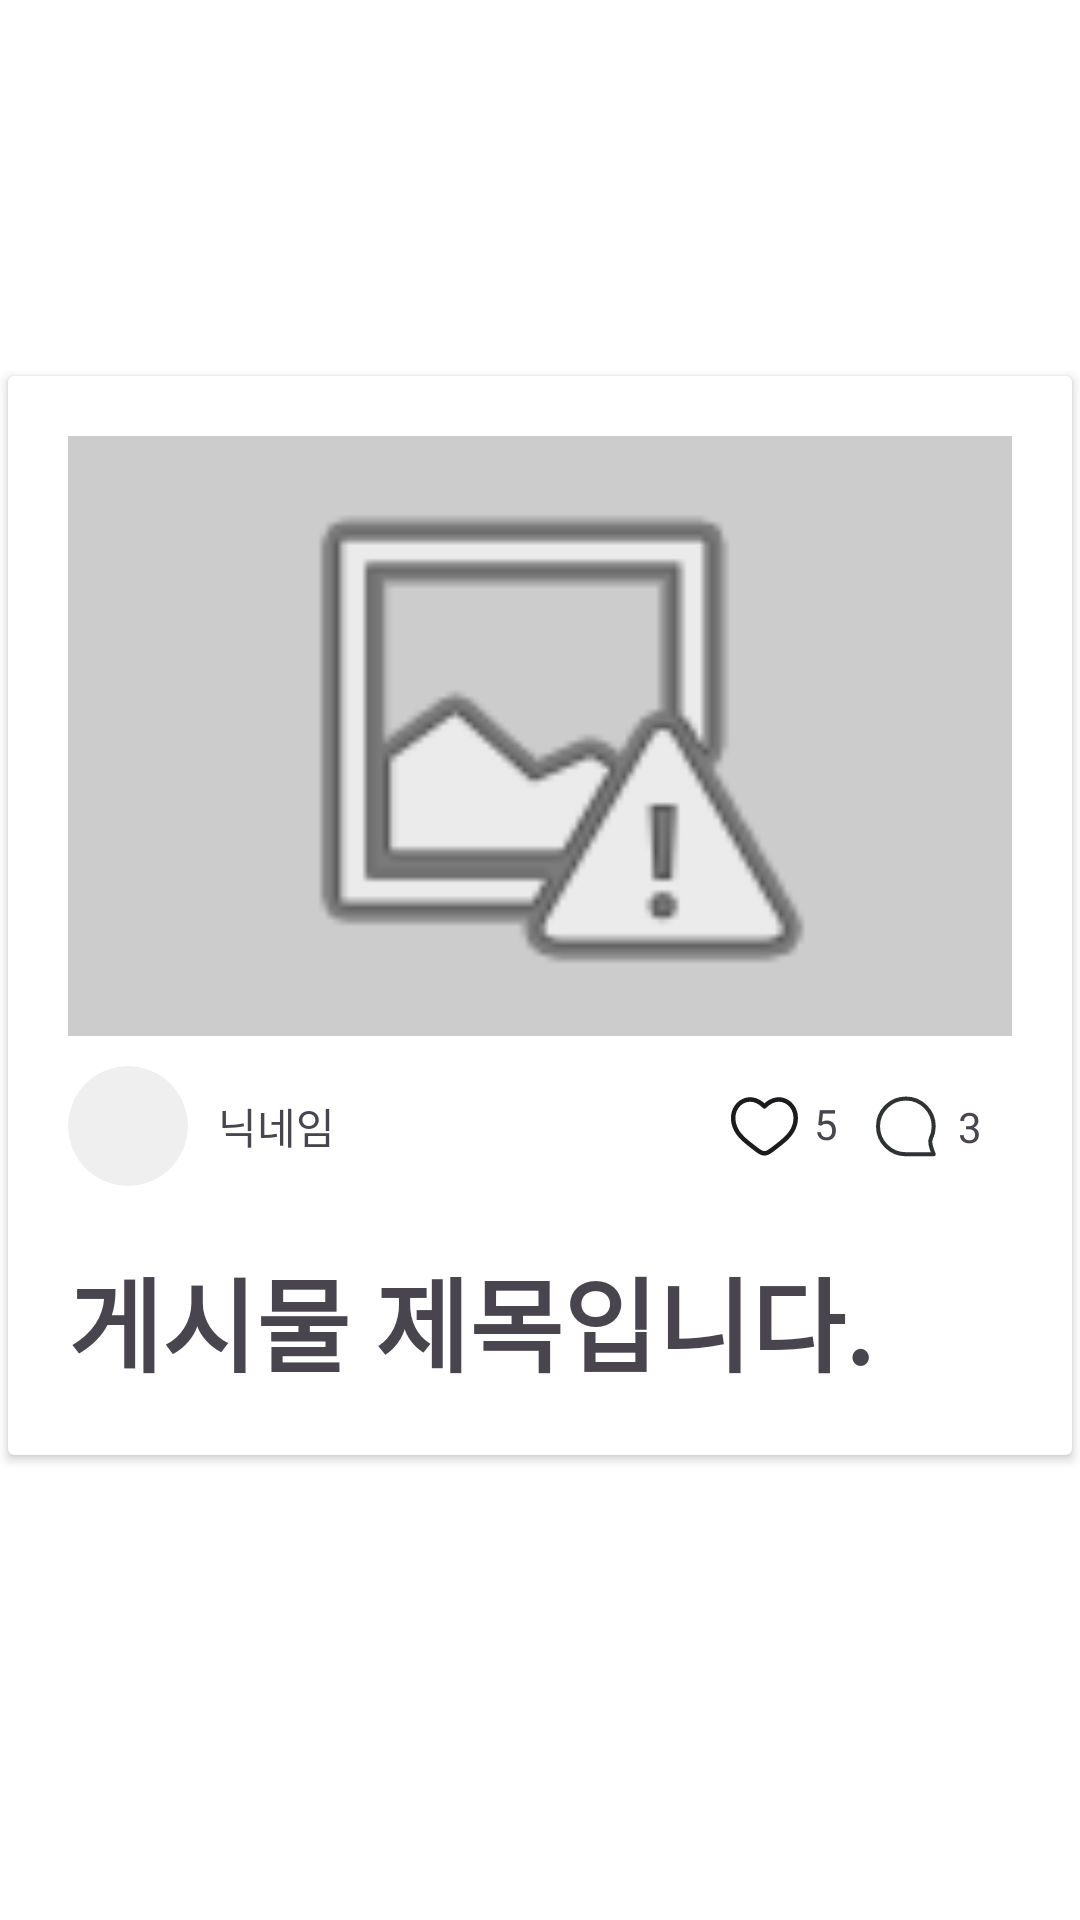

This screen was rendered from an Android layout file. Write that file and the resources it references.
<!-- AndroidManifest.xml: application theme Theme.Lovebug_project -->
<!-- res/layout/board_list_item.xml -->
<?xml version="1.0" encoding="utf-8"?>
<androidx.constraintlayout.widget.ConstraintLayout xmlns:android="http://schemas.android.com/apk/res/android"
    xmlns:app="http://schemas.android.com/apk/res-auto"
    xmlns:tools="http://schemas.android.com/tools"
    android:layout_width="match_parent"
    android:layout_height="wrap_content"
    android:paddingBottom="30dp"
    android:background="@color/white">

    <androidx.cardview.widget.CardView
        android:layout_width="0dp"
        android:layout_height="wrap_content"
        app:cardUseCompatPadding="true"
        app:contentPadding="20dp"
        app:layout_constraintBottom_toBottomOf="parent"
        app:layout_constraintEnd_toEndOf="parent"
        app:layout_constraintStart_toStartOf="parent"
        app:layout_constraintTop_toTopOf="parent">

        <androidx.constraintlayout.widget.ConstraintLayout
            android:layout_width="match_parent"
            android:layout_height="match_parent">

            <ImageView
                android:background="#CCCCCC"
                android:id="@+id/imgBoard"
                android:layout_width="0dp"
                android:layout_height="200dp"
                android:scaleType="fitCenter"
                app:layout_constraintEnd_toEndOf="parent"
                app:layout_constraintStart_toStartOf="parent"
                app:layout_constraintTop_toTopOf="parent"
                android:src="@android:drawable/ic_menu_report_image" />

            <androidx.constraintlayout.widget.ConstraintLayout
                android:id="@+id/constraintLayout"
                android:layout_width="0dp"
                android:layout_height="wrap_content"
                android:layout_marginTop="10dp"
                app:layout_constraintEnd_toEndOf="parent"
                app:layout_constraintStart_toStartOf="parent"
                app:layout_constraintTop_toBottomOf="@+id/imgBoard">

                <ImageView
                    android:id="@+id/imgProfile"
                    android:layout_width="40dp"
                    android:layout_height="40dp"
                    android:background="@drawable/circle_profile_shape"
                    android:clipToOutline="true"
                    android:scaleType="centerCrop"
                    app:layout_constraintBottom_toBottomOf="parent"
                    app:layout_constraintEnd_toStartOf="@+id/tvNick"
                    app:layout_constraintHorizontal_bias="0.5"
                    app:layout_constraintStart_toStartOf="parent"
                    app:layout_constraintTop_toTopOf="parent"
                    tools:srcCompat="@tools:sample/avatars" />

                <TextView
                    android:id="@+id/tvNick"
                    android:layout_width="wrap_content"
                    android:layout_height="wrap_content"
                    android:layout_marginStart="10dp"
                    android:text="닉네임"
                    app:layout_constraintBottom_toBottomOf="@+id/imgProfile"
                    app:layout_constraintStart_toEndOf="@+id/imgProfile"
                    app:layout_constraintTop_toTopOf="@+id/imgProfile" />

                <TextView
                    android:id="@+id/tvLike"
                    android:layout_width="wrap_content"
                    android:layout_height="wrap_content"
                    android:layout_marginStart="5dp"
                    android:text="5"
                    app:layout_constraintBottom_toBottomOf="@+id/imgLike"
                    app:layout_constraintStart_toEndOf="@+id/imgLike"
                    app:layout_constraintTop_toTopOf="@+id/imgLike"
                    app:layout_constraintVertical_bias="0.0" />

                <ImageView
                    android:id="@+id/imgLike"
                    android:layout_width="wrap_content"
                    android:layout_height="wrap_content"
                    app:layout_constraintBottom_toBottomOf="@+id/imgProfile"
                    app:layout_constraintEnd_toStartOf="@+id/tvLike"
                    app:layout_constraintHorizontal_chainStyle="packed"
                    app:layout_constraintTop_toTopOf="@+id/imgProfile"
                    app:srcCompat="@drawable/like_off" />

                <ImageView
                    android:id="@+id/imgComment"
                    android:layout_width="wrap_content"
                    android:layout_height="wrap_content"
                    android:layout_marginStart="10dp"
                    app:layout_constraintBottom_toBottomOf="@+id/imgLike"
                    app:layout_constraintEnd_toStartOf="@+id/tvComment"
                    app:layout_constraintHorizontal_chainStyle="packed"
                    app:layout_constraintStart_toEndOf="@+id/tvLike"
                    app:layout_constraintTop_toTopOf="@+id/imgLike"
                    app:srcCompat="@drawable/chat" />

                <TextView
                    android:id="@+id/tvComment"
                    android:layout_width="wrap_content"
                    android:layout_height="wrap_content"
                    android:layout_marginStart="5dp"
                    android:layout_marginEnd="10dp"
                    android:text="3"
                    app:layout_constraintBottom_toBottomOf="@+id/imgComment"
                    app:layout_constraintEnd_toStartOf="@+id/imgBookmark"
                    app:layout_constraintStart_toEndOf="@+id/imgComment"
                    app:layout_constraintTop_toTopOf="@+id/imgComment" />

                <ImageView
                    android:id="@+id/imgBookmark"
                    android:layout_width="wrap_content"
                    android:layout_height="30dp"
                    android:adjustViewBounds="true"
                    app:layout_constraintBottom_toBottomOf="parent"
                    app:layout_constraintEnd_toEndOf="parent"
                    app:layout_constraintStart_toEndOf="@+id/tvComment"
                    app:layout_constraintTop_toTopOf="parent"
                    app:srcCompat="@drawable/bookmark" />

                <ImageView
                    android:visibility="gone"
                    android:id="@+id/imgBookmarkOn"
                    android:layout_width="wrap_content"
                    android:layout_height="30dp"
                    android:adjustViewBounds="true"
                    app:layout_constraintBottom_toBottomOf="parent"
                    app:layout_constraintEnd_toEndOf="parent"
                    app:layout_constraintTop_toTopOf="parent"
                    app:srcCompat="@drawable/bookmark_on" />
            </androidx.constraintlayout.widget.ConstraintLayout>

            <TextView
                android:id="@+id/tvBoardTitle"
                android:layout_width="0dp"
                android:layout_height="wrap_content"
                android:layout_marginTop="20dp"
                android:text="게시물 제목입니다."
                android:textSize="34sp"
                android:textStyle="bold"
                app:layout_constraintBottom_toBottomOf="parent"
                app:layout_constraintEnd_toEndOf="parent"
                app:layout_constraintStart_toStartOf="parent"
                app:layout_constraintTop_toBottomOf="@+id/constraintLayout" />

        </androidx.constraintlayout.widget.ConstraintLayout>
    </androidx.cardview.widget.CardView>
</androidx.constraintlayout.widget.ConstraintLayout>
<!-- resources referenced by this layout -->
<resources>
  <color name="white">#FFFFFFFF</color>
  <!-- drawable bookmark_on: png bitmap (drawable, 6320 bytes) -->
  <!-- drawable chat (drawable) -->
  <vector xmlns:android="http://schemas.android.com/apk/res/android"
      android:width="25dp"
      android:height="25dp"
      android:viewportWidth="25"
      android:viewportHeight="25">
    <path
        android:pathData="M3.341,12.467C3.341,17.593 7.496,21.748 12.622,21.748C14.722,21.748 21.902,21.748 21.902,21.748C21.902,21.748 20.294,17.888 20.937,16.593C21.555,15.35 21.902,13.949 21.902,12.467C21.902,7.342 17.747,3.187 12.622,3.187C7.496,3.187 3.341,7.342 3.341,12.467Z"
        android:strokeLineJoin="round"
        android:strokeWidth="1.35375"
        android:fillColor="#00000000"
        android:strokeColor="#2F3233"
        android:strokeLineCap="round"/>
  </vector>
  <!-- drawable circle_profile_shape (drawable) -->
  <?xml version="1.0" encoding="utf-8"?>
  <shape xmlns:android="http://schemas.android.com/apk/res/android"
      android:shape="oval">
      <solid android:color="#EFEFEF"/>
  
  </shape>
  <!-- drawable like_off (drawable) -->
  <vector xmlns:android="http://schemas.android.com/apk/res/android"
      android:width="23dp"
      android:height="21dp"
      android:viewportWidth="23"
      android:viewportHeight="21">
    <path
        android:pathData="M8.32,17.778L8.785,17.19L8.32,17.778ZM11.485,3.81L10.945,4.33C11.086,4.477 11.281,4.56 11.485,4.56C11.689,4.56 11.884,4.477 12.026,4.33L11.485,3.81ZM14.65,17.778L15.114,18.368L15.114,18.368L14.65,17.778ZM8.32,17.778L8.785,17.19C7.208,15.946 5.478,14.728 4.106,13.184C2.76,11.668 1.819,9.896 1.819,7.597H1.069H0.319C0.319,10.364 1.471,12.475 2.984,14.18C4.472,15.855 6.368,17.194 7.856,18.368L8.32,17.778ZM1.069,7.597H1.819C1.819,5.345 3.091,3.455 4.831,2.66C6.523,1.886 8.793,2.094 10.945,4.33L11.485,3.81L12.026,3.289C9.49,0.655 6.551,0.224 4.207,1.296C1.911,2.345 0.319,4.784 0.319,7.597H1.069ZM8.32,17.778L7.856,18.368C8.39,18.788 8.961,19.236 9.539,19.573C10.117,19.911 10.774,20.184 11.485,20.184V19.434V18.684C11.155,18.684 10.77,18.555 10.296,18.278C9.823,18.002 9.332,17.621 8.785,17.19L8.32,17.778ZM14.65,17.778L15.114,18.368C16.602,17.194 18.498,15.855 19.986,14.18C21.5,12.475 22.652,10.364 22.652,7.597H21.902H21.152C21.152,9.896 20.211,11.668 18.865,13.184C17.493,14.728 15.763,15.946 14.186,17.19L14.65,17.778ZM21.902,7.597H22.652C22.652,4.784 21.06,2.345 18.763,1.296C16.419,0.224 13.481,0.655 10.945,3.289L11.485,3.81L12.026,4.33C14.177,2.094 16.447,1.886 18.139,2.66C19.879,3.455 21.152,5.345 21.152,7.597H21.902ZM14.65,17.778L14.186,17.19C13.638,17.621 13.148,18.002 12.674,18.278C12.201,18.555 11.816,18.684 11.485,18.684V19.434V20.184C12.196,20.184 12.853,19.911 13.431,19.573C14.009,19.236 14.58,18.788 15.114,18.368L14.65,17.778Z"
        android:fillColor="#1C1C1E"/>
  </vector>
  <style name="Theme.Lovebug_project" parent="Base.Theme.Lovebug_project" />
  <style name="Base.Theme.Lovebug_project" parent="Theme.Material3.DayNight.NoActionBar">
          
          
      </style>
</resources>
